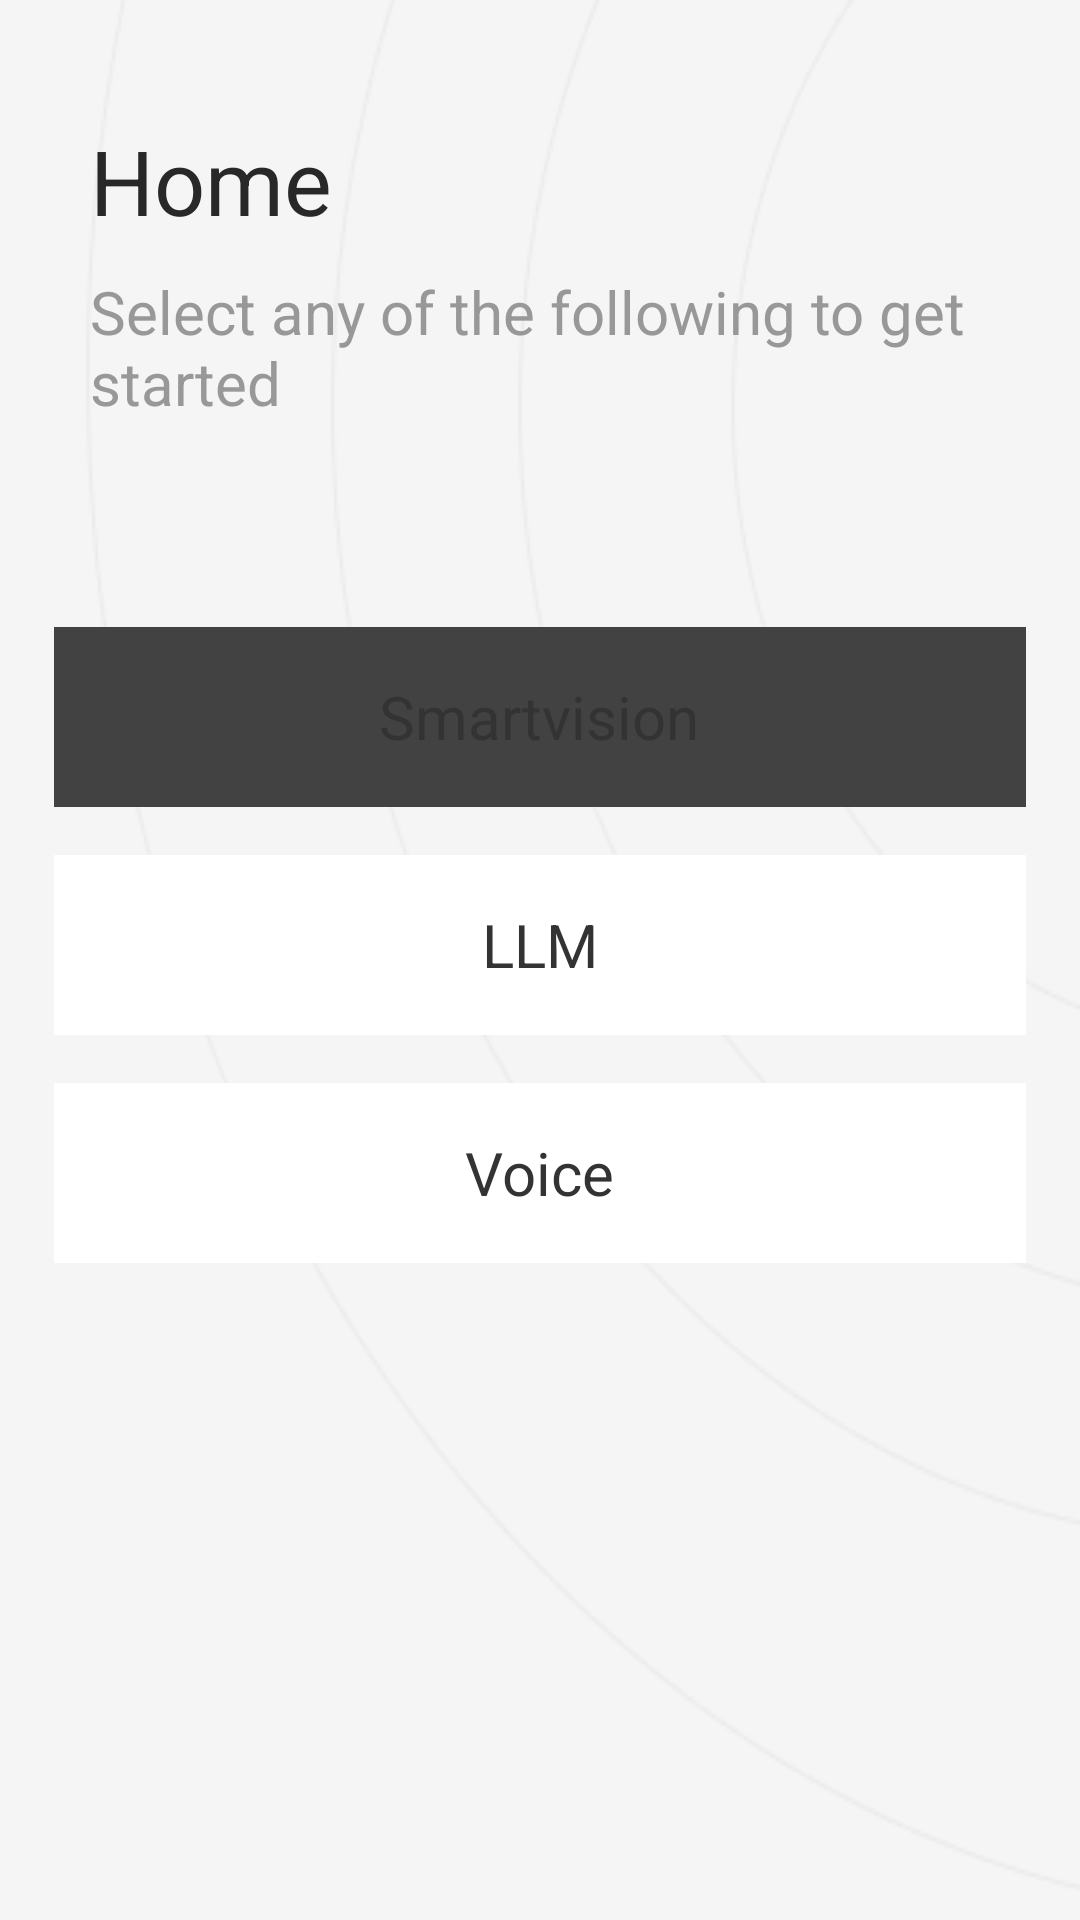

Here is an Android app screen rendered from its layout file. Give the layout XML and the strings, colors and styles it references.
<!-- AndroidManifest.xml: application theme Theme.Application -->
<!-- res/layout/fragment_main_page.xml -->
<?xml version="1.0" encoding="utf-8"?>
<LinearLayout xmlns:android="http://schemas.android.com/apk/res/android"
    android:layout_width="match_parent"
    android:layout_height="match_parent"
    xmlns:app="http://schemas.android.com/apk/res-auto"
    android:orientation="vertical"
    android:background="@drawable/main_page_bg"
    android:padding="10dp">

    <LinearLayout
        android:layout_width="match_parent"
        android:paddingStart="20dp"
        android:paddingTop="30dp"
        android:orientation="vertical"
        android:layout_height="wrap_content">

        <TextView
            android:layout_width="wrap_content"
            android:layout_height="0dp"
            android:text="@string/home"
            android:textSize="30sp"
            android:textColor="#282828"
            android:layout_weight="2"/>

        <TextView
            android:layout_width="wrap_content"
            android:layout_height="wrap_content"
            android:paddingTop="10dp"
            android:text="@string/select_any_of_the_following_to_get_started"
            android:textColor="#989898"
            android:textSize="20sp"/>

    </LinearLayout>

    <LinearLayout
        android:layout_width="match_parent"
        android:layout_height="wrap_content"
        android:layout_marginTop="60dp"
        android:orientation="vertical">

        <androidx.cardview.widget.CardView
            android:id="@+id/smartVision"
            android:layout_width="match_parent"
            android:clickable="true"
            android:focusable="true"
            android:elevation="3dp"
            android:foreground="?attr/selectableItemBackground"
            android:layout_margin="8dp"
            android:layout_height="@dimen/mainPageCardHeight">

            <TextView
                android:layout_width="wrap_content"
                android:layout_height="wrap_content"
                android:layout_gravity="center"
                android:layout_margin="8dp"
                android:textColor="#333333"
                android:text="Smartvision"
                android:textSize="20sp"/>

        </androidx.cardview.widget.CardView>

        <androidx.cardview.widget.CardView
            android:id="@+id/llm"
            android:layout_width="match_parent"
            android:clickable="true"
            android:focusable="true"
            android:elevation="3dp"
            app:cardBackgroundColor="@color/white"
            android:foreground="?attr/selectableItemBackground"
            android:layout_margin="8dp"
            android:layout_height="@dimen/mainPageCardHeight">

            <TextView
                android:layout_width="wrap_content"
                android:layout_height="wrap_content"
                android:text="LLM"
                android:textColor="#333333"
                android:layout_margin="8dp"
                android:layout_gravity="center"
                android:textSize="20sp"/>
        </androidx.cardview.widget.CardView>

        <androidx.cardview.widget.CardView
            android:id="@+id/voice"
            android:layout_width="match_parent"
            android:clickable="true"
            android:focusable="true"
            android:elevation="3dp"
            app:cardBackgroundColor="@color/white"
            android:foreground="?attr/selectableItemBackground"
            android:layout_margin="8dp"
            android:layout_height="@dimen/mainPageCardHeight">

            <TextView
                android:layout_width="wrap_content"
                android:layout_height="wrap_content"
                android:text="Voice"
                android:textColor="#333333"
                android:layout_margin="8dp"
                android:layout_gravity="center"
                android:textSize="20sp"/>
        </androidx.cardview.widget.CardView>

    </LinearLayout>

</LinearLayout>
<!-- resources referenced by this layout -->
<resources>
  <color name="white">#FFFFFF</color>
  <dimen name="mainPageCardHeight">60dp</dimen>
  <!-- drawable main_page_bg (drawable) -->
  <?xml version="1.0" encoding="utf-8"?>
  
  <layer-list xmlns:android="http://schemas.android.com/apk/res/android">
      
      <item android:drawable="@color/mainPageBG" />
  
      
      <item
          android:id="@+id/image_item"
          android:drawable="@drawable/mainpage_background" />
  </layer-list>
  <string name="home">Home</string>
  <string name="select_any_of_the_following_to_get_started">Select any of the following to get started</string>
  <style name="Theme.Application" parent="Theme.MaterialComponents.DayNight.NoActionBar">
          
          <item name="colorPrimary">@color/purple_200</item>
          <item name="colorOnPrimary">@color/black</item>
          
          <item name="colorSecondary">@color/teal_200</item>
          <item name="colorSecondaryVariant">@color/teal_200</item>
          <item name="colorOnSecondary">@color/black</item>
          
          
      </style>
  <color name="mainPageBG">#F5F5F5</color>
  <!-- drawable mainpage_background: png bitmap (drawable, 14111 bytes) -->
  <color name="purple_200">#FFBB86FC</color>
  <color name="black">#FF000000</color>
  <color name="teal_200">#FF03DAC5</color>
</resources>
